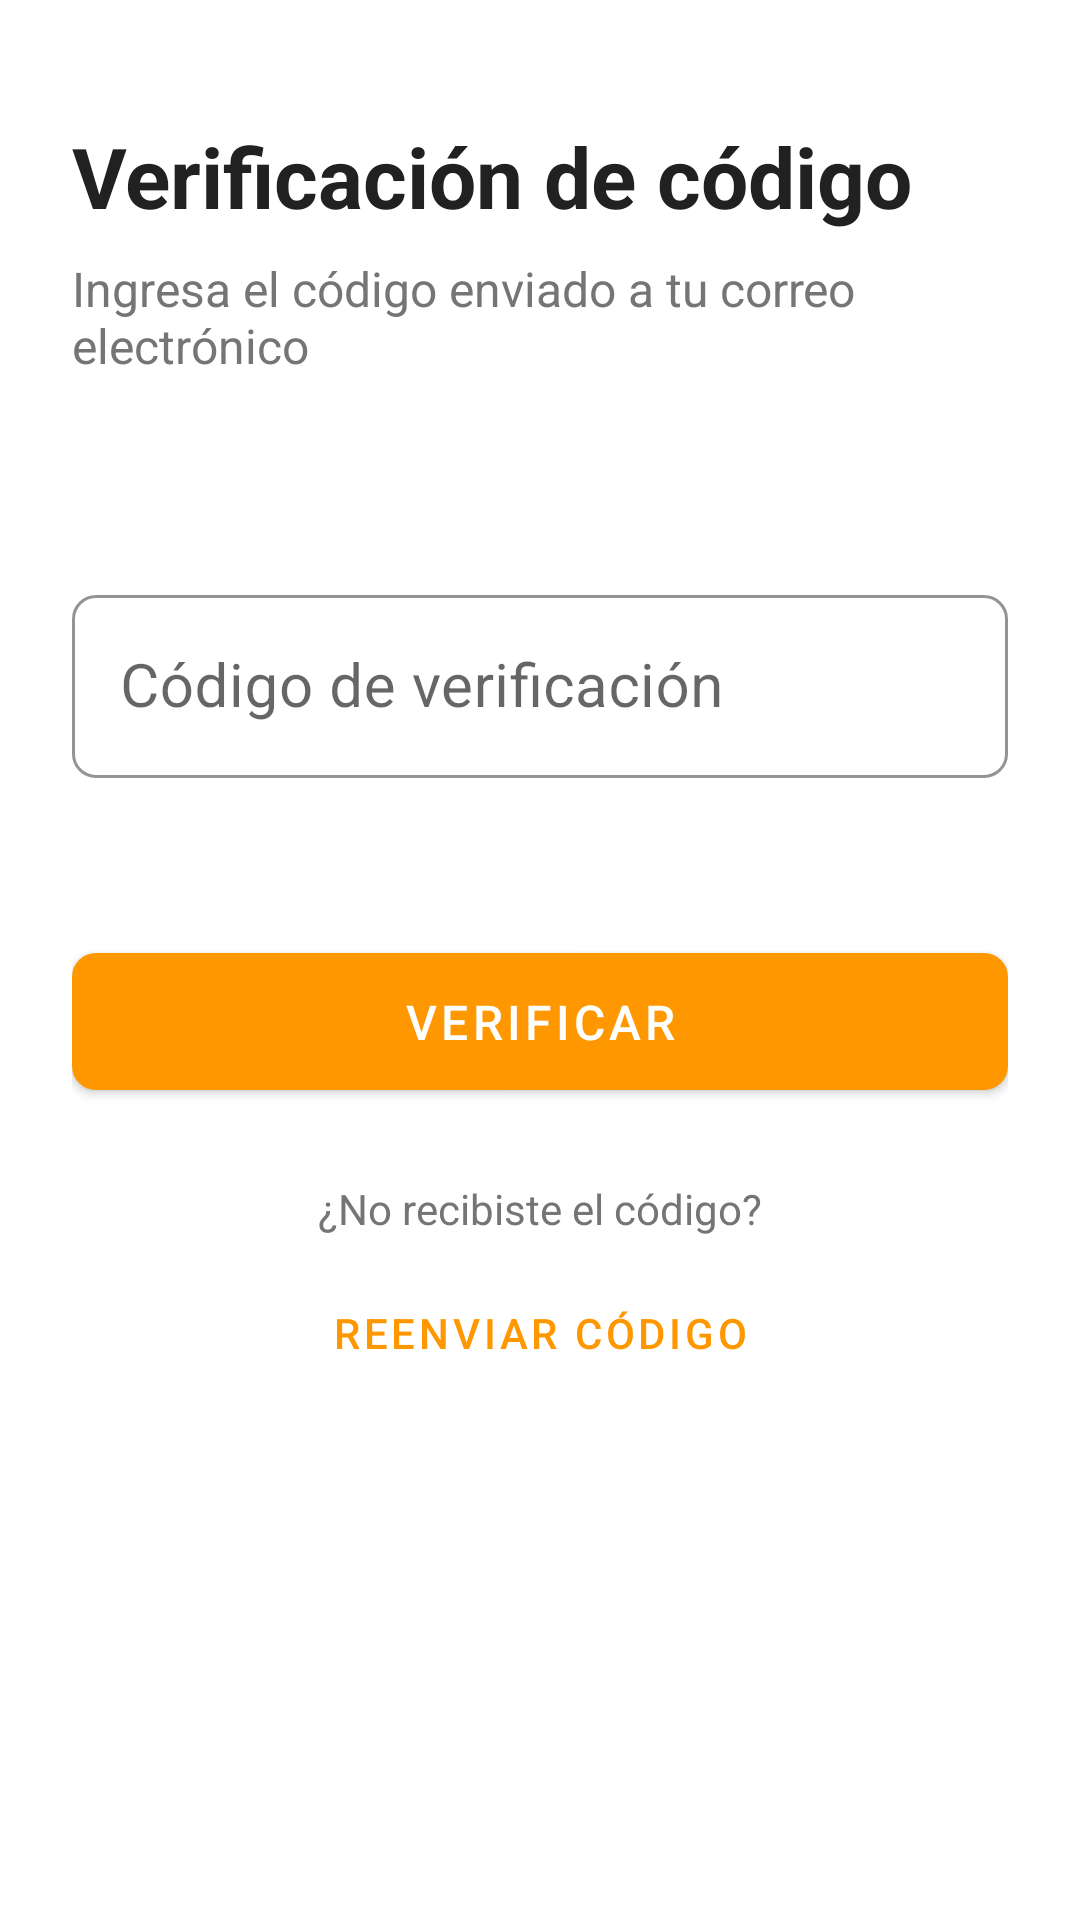

Here is an Android app screen rendered from its layout file. Give the layout XML and the strings, colors and styles it references.
<!-- AndroidManifest.xml: activity theme Theme.PorvenirSteaks.Auth -->
<!-- res/layout/activity_verify_code.xml -->
<?xml version="1.0" encoding="utf-8"?>
<androidx.constraintlayout.widget.ConstraintLayout xmlns:android="http://schemas.android.com/apk/res/android"
    xmlns:app="http://schemas.android.com/apk/res-auto"
    android:layout_width="match_parent"
    android:layout_height="match_parent"
    android:padding="24dp">

    <ImageButton
        android:id="@+id/btn_back"
        android:layout_width="wrap_content"
        android:layout_height="wrap_content"
        android:background="?attr/selectableItemBackgroundBorderless"
        android:src="@drawable/ic_arrow_back"
        app:layout_constraintStart_toStartOf="parent"
        app:layout_constraintTop_toTopOf="parent" />

    <TextView
        android:id="@+id/tv_title"
        android:layout_width="wrap_content"
        android:layout_height="wrap_content"
        android:layout_marginTop="16dp"
        android:text="Verificación de código"
        android:textColor="@color/text_primary"
        android:textSize="28sp"
        android:textStyle="bold"
        app:layout_constraintStart_toStartOf="parent"
        app:layout_constraintTop_toBottomOf="@+id/btn_back" />

    <TextView
        android:id="@+id/tv_subtitle"
        android:layout_width="wrap_content"
        android:layout_height="wrap_content"
        android:layout_marginTop="8dp"
        android:text="Ingresa el código enviado a tu correo electrónico"
        android:textColor="@color/text_secondary"
        android:textSize="16sp"
        app:layout_constraintStart_toStartOf="parent"
        app:layout_constraintTop_toBottomOf="@+id/tv_title" />

    <TextView
        android:id="@+id/tvEmailInfo"
        android:layout_width="wrap_content"
        android:layout_height="wrap_content"
        android:layout_marginTop="16dp"
        android:textColor="@color/primary"
        android:textStyle="bold"
        app:layout_constraintStart_toStartOf="parent"
        app:layout_constraintTop_toBottomOf="@+id/tv_subtitle" />

    <com.google.android.material.textfield.TextInputLayout
        android:id="@+id/til_code"
        style="@style/Theme.PorvenirSteaks.TextInputLayout"
        android:layout_width="match_parent"
        android:layout_height="wrap_content"
        android:layout_marginTop="32dp"
        android:hint="Código de verificación"
        app:layout_constraintEnd_toEndOf="parent"
        app:layout_constraintStart_toStartOf="parent"
        app:layout_constraintTop_toBottomOf="@+id/tvEmailInfo">

        <com.google.android.material.textfield.TextInputEditText
            android:id="@+id/etCode"
            android:layout_width="match_parent"
            android:layout_height="wrap_content"
            android:inputType="number"
            android:maxLength="6"
            android:textAlignment="center"
            android:textSize="20sp" />

    </com.google.android.material.textfield.TextInputLayout>

    <com.google.android.material.button.MaterialButton
        android:id="@+id/btnVerify"
        style="@style/Theme.PorvenirSteaks.Button"
        android:layout_width="match_parent"
        android:layout_height="wrap_content"
        android:layout_marginTop="32dp"
        android:text="Verificar"
        app:layout_constraintEnd_toEndOf="parent"
        app:layout_constraintStart_toStartOf="parent"
        app:layout_constraintTop_toBottomOf="@+id/til_code" />

    <TextView
        android:id="@+id/tvResendInfo"
        android:layout_width="wrap_content"
        android:layout_height="wrap_content"
        android:layout_marginTop="24dp"
        android:text="¿No recibiste el código?"
        android:textColor="@color/text_secondary"
        app:layout_constraintEnd_toEndOf="parent"
        app:layout_constraintStart_toStartOf="parent"
        app:layout_constraintTop_toBottomOf="@+id/btnVerify" />

    <com.google.android.material.button.MaterialButton
        android:id="@+id/btnResendCode"
        style="@style/Widget.MaterialComponents.Button.TextButton"
        android:layout_width="wrap_content"
        android:layout_height="wrap_content"
        android:layout_marginTop="8dp"
        android:text="Reenviar código"
        android:textColor="@color/primary"
        app:layout_constraintEnd_toEndOf="parent"
        app:layout_constraintStart_toStartOf="parent"
        app:layout_constraintTop_toBottomOf="@+id/tvResendInfo" />

    <ProgressBar
        android:id="@+id/progress_bar"
        android:layout_width="wrap_content"
        android:layout_height="wrap_content"
        android:visibility="gone"
        app:layout_constraintBottom_toBottomOf="parent"
        app:layout_constraintEnd_toEndOf="parent"
        app:layout_constraintStart_toStartOf="parent"
        app:layout_constraintTop_toTopOf="parent" />

</androidx.constraintlayout.widget.ConstraintLayout>
<!-- resources referenced by this layout -->
<resources>
  <color name="primary">#FF9800</color>
  <color name="text_primary">#212121</color>
  <color name="text_secondary">#757575</color>
  <style name="Theme.PorvenirSteaks.Button" parent="Widget.MaterialComponents.Button">
          <item name="android:textColor">@color/white</item>
          <item name="backgroundTint">@color/primary</item>
          <item name="cornerRadius">8dp</item>
          <item name="android:paddingTop">12dp</item>
          <item name="android:paddingBottom">12dp</item>
          <item name="android:textSize">16sp</item>
      </style>
  <style name="Theme.PorvenirSteaks.TextInputLayout" parent="Widget.MaterialComponents.TextInputLayout.OutlinedBox">
          <item name="boxCornerRadiusBottomEnd">8dp</item>
          <item name="boxCornerRadiusBottomStart">8dp</item>
          <item name="boxCornerRadiusTopEnd">8dp</item>
          <item name="boxCornerRadiusTopStart">8dp</item>
          <item name="errorEnabled">true</item>
          <item name="boxStrokeColor">@color/primary</item>
          <item name="hintTextColor">@color/primary</item>
      </style>
  <style name="Theme.PorvenirSteaks.Auth" parent="Theme.PorvenirSteaks.NoActionBar">
          <item name="android:windowLightStatusBar">true</item>
          <item name="android:statusBarColor">@color/white</item>
          <item name="android:windowBackground">@color/white</item>
      </style>
  <color name="white">#FFFFFFFF</color>
  <style name="Theme.PorvenirSteaks.NoActionBar">
          <item name="windowActionBar">false</item>
          <item name="windowNoTitle">true</item>
      </style>
</resources>
